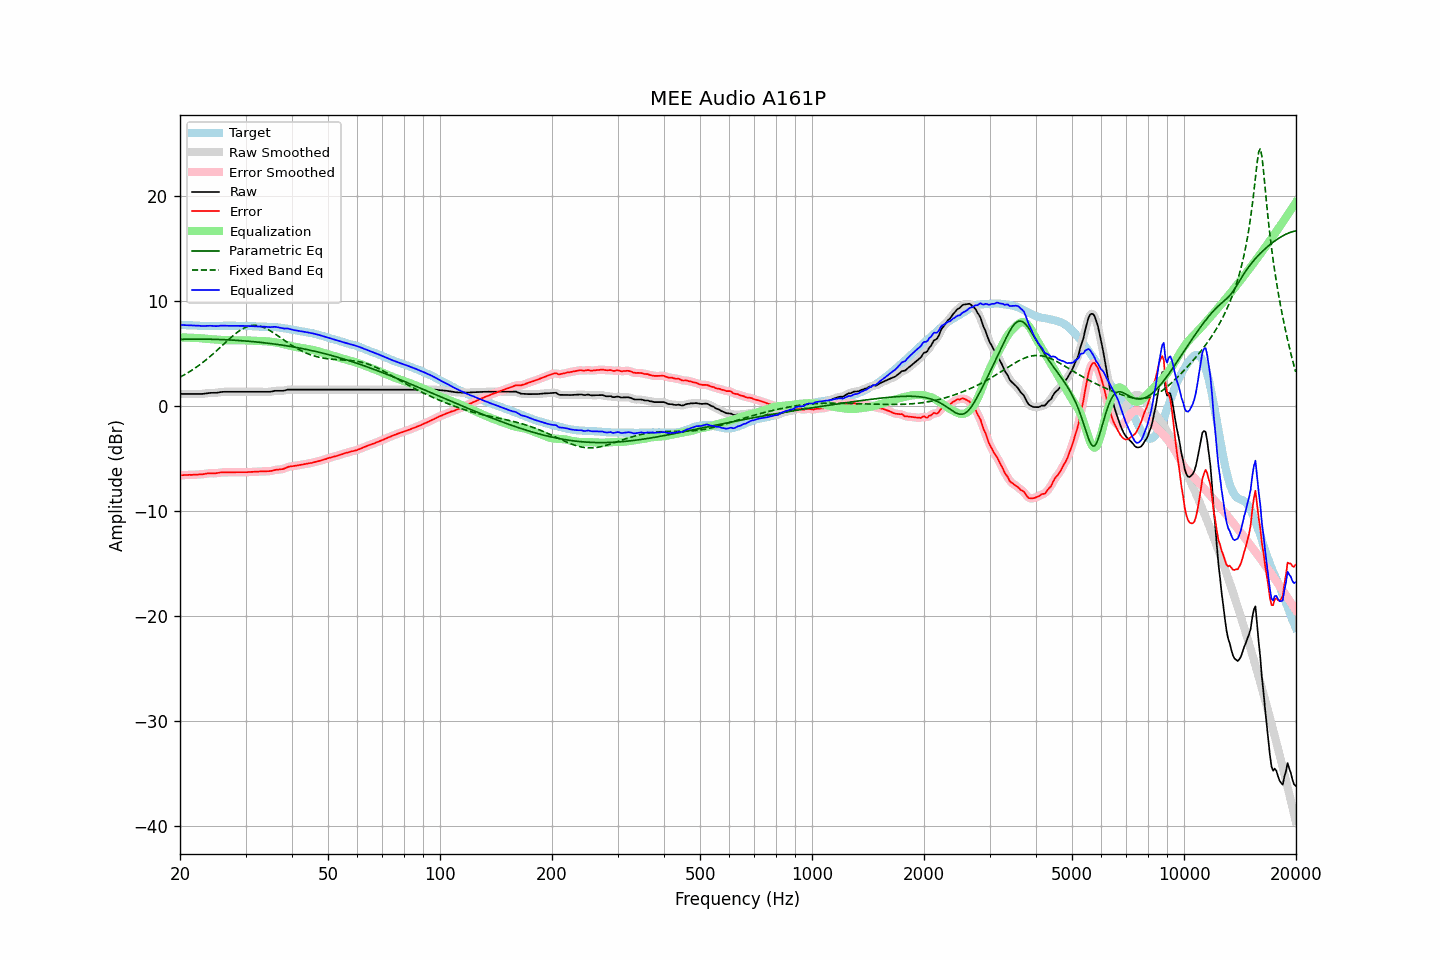

The file beside this chart, header and first rows:
frequency, raw, error, smoothed, error_smoothed, equalization, parametric_eq, fixed_band_eq, equalized_raw, equalized_smoothed, target
20.00, 1.18, -6.58, 1.18, -6.58, 6.57, 6.38, 2.78, 7.75, 7.75, 7.76
20.20, 1.18, -6.57, 1.18, -6.57, 6.57, 6.38, 2.86, 7.74, 7.74, 7.75
20.40, 1.18, -6.56, 1.18, -6.56, 6.56, 6.38, 2.94, 7.74, 7.74, 7.74
20.61, 1.18, -6.56, 1.18, -6.55, 6.55, 6.39, 3.03, 7.73, 7.73, 7.74
20.81, 1.18, -6.54, 1.18, -6.54, 6.55, 6.39, 3.12, 7.73, 7.73, 7.72
21.02, 1.18, -6.54, 1.18, -6.54, 6.54, 6.39, 3.21, 7.72, 7.72, 7.72
21.23, 1.18, -6.53, 1.18, -6.53, 6.54, 6.40, 3.30, 7.71, 7.71, 7.71
21.44, 1.18, -6.54, 1.18, -6.53, 6.53, 6.40, 3.40, 7.71, 7.71, 7.72
21.66, 1.18, -6.53, 1.18, -6.53, 6.52, 6.40, 3.50, 7.70, 7.70, 7.71
21.87, 1.18, -6.52, 1.18, -6.52, 6.52, 6.40, 3.60, 7.70, 7.70, 7.70
22.09, 1.18, -6.51, 1.18, -6.51, 6.51, 6.40, 3.71, 7.69, 7.69, 7.69
22.31, 1.18, -6.51, 1.18, -6.50, 6.51, 6.40, 3.81, 7.68, 7.68, 7.69
22.54, 1.18, -6.50, 1.18, -6.50, 6.49, 6.40, 3.92, 7.67, 7.67, 7.68
22.76, 1.18, -6.49, 1.18, -6.49, 6.48, 6.40, 4.04, 7.66, 7.65, 7.67
22.99, 1.18, -6.48, 1.18, -6.47, 6.46, 6.40, 4.16, 7.64, 7.64, 7.66
23.22, 1.20, -6.45, 1.20, -6.45, 6.44, 6.40, 4.28, 7.64, 7.64, 7.65
23.45, 1.23, -6.43, 1.22, -6.42, 6.43, 6.40, 4.40, 7.66, 7.65, 7.66
23.69, 1.25, -6.40, 1.25, -6.40, 6.42, 6.39, 4.52, 7.66, 7.67, 7.65
23.92, 1.27, -6.38, 1.27, -6.38, 6.40, 6.39, 4.65, 7.67, 7.67, 7.65
24.16, 1.28, -6.38, 1.28, -6.38, 6.39, 6.39, 4.78, 7.67, 7.67, 7.66
24.40, 1.28, -6.39, 1.28, -6.38, 6.38, 6.38, 4.91, 7.66, 7.66, 7.67
24.65, 1.28, -6.39, 1.28, -6.39, 6.37, 6.38, 5.05, 7.65, 7.65, 7.67
24.89, 1.28, -6.39, 1.28, -6.38, 6.36, 6.38, 5.19, 7.64, 7.64, 7.67
25.14, 1.29, -6.37, 1.29, -6.36, 6.35, 6.37, 5.33, 7.64, 7.64, 7.66
25.39, 1.32, -6.34, 1.32, -6.34, 6.34, 6.37, 5.47, 7.66, 7.66, 7.66
25.65, 1.35, -6.31, 1.35, -6.31, 6.33, 6.36, 5.61, 7.68, 7.67, 7.66
25.91, 1.37, -6.30, 1.37, -6.30, 6.31, 6.35, 5.75, 7.68, 7.68, 7.67
26.16, 1.38, -6.30, 1.38, -6.30, 6.30, 6.35, 5.89, 7.68, 7.68, 7.68
26.43, 1.38, -6.30, 1.38, -6.30, 6.29, 6.34, 6.04, 7.67, 7.67, 7.68
26.69, 1.38, -6.30, 1.38, -6.29, 6.29, 6.33, 6.18, 7.67, 7.67, 7.68
26.96, 1.38, -6.29, 1.38, -6.29, 6.29, 6.33, 6.32, 7.67, 7.67, 7.67
27.23, 1.38, -6.29, 1.38, -6.29, 6.29, 6.32, 6.46, 7.67, 7.67, 7.67
27.50, 1.38, -6.29, 1.38, -6.29, 6.29, 6.31, 6.59, 7.67, 7.67, 7.67
27.77, 1.38, -6.30, 1.38, -6.29, 6.29, 6.30, 6.72, 7.67, 7.67, 7.68
28.05, 1.38, -6.30, 1.38, -6.29, 6.29, 6.29, 6.85, 7.67, 7.67, 7.68
28.33, 1.38, -6.28, 1.38, -6.29, 6.29, 6.28, 6.97, 7.66, 7.66, 7.66
28.62, 1.38, -6.28, 1.38, -6.28, 6.29, 6.27, 7.09, 7.66, 7.66, 7.66
28.90, 1.38, -6.29, 1.38, -6.28, 6.29, 6.26, 7.20, 7.66, 7.66, 7.67
29.19, 1.38, -6.29, 1.38, -6.28, 6.28, 6.25, 7.30, 7.66, 7.66, 7.67
29.48, 1.38, -6.28, 1.38, -6.28, 6.28, 6.24, 7.39, 7.66, 7.66, 7.66
29.78, 1.38, -6.28, 1.38, -6.28, 6.28, 6.23, 7.47, 7.66, 7.66, 7.66
30.08, 1.38, -6.29, 1.38, -6.28, 6.28, 6.22, 7.54, 7.65, 7.65, 7.67
30.38, 1.38, -6.28, 1.38, -6.27, 6.27, 6.20, 7.60, 7.65, 7.65, 7.66
30.68, 1.38, -6.26, 1.38, -6.27, 6.26, 6.19, 7.64, 7.64, 7.64, 7.64
30.99, 1.38, -6.26, 1.38, -6.25, 6.26, 6.18, 7.68, 7.63, 7.63, 7.64
31.30, 1.38, -6.25, 1.38, -6.24, 6.25, 6.16, 7.70, 7.63, 7.63, 7.63
31.61, 1.38, -6.24, 1.38, -6.24, 6.24, 6.15, 7.71, 7.62, 7.62, 7.62
31.93, 1.38, -6.23, 1.38, -6.23, 6.23, 6.14, 7.71, 7.61, 7.61, 7.61
32.24, 1.38, -6.23, 1.38, -6.22, 6.22, 6.12, 7.69, 7.60, 7.60, 7.61
32.57, 1.38, -6.21, 1.38, -6.21, 6.22, 6.11, 7.67, 7.59, 7.59, 7.59
32.89, 1.38, -6.21, 1.38, -6.21, 6.21, 6.09, 7.63, 7.59, 7.59, 7.59
33.22, 1.38, -6.21, 1.38, -6.20, 6.21, 6.07, 7.58, 7.59, 7.59, 7.59
33.55, 1.38, -6.20, 1.38, -6.20, 6.21, 6.06, 7.52, 7.58, 7.58, 7.58
33.89, 1.38, -6.21, 1.38, -6.20, 6.20, 6.04, 7.46, 7.58, 7.58, 7.59
34.23, 1.38, -6.19, 1.38, -6.19, 6.19, 6.02, 7.38, 7.57, 7.57, 7.57
34.57, 1.38, -6.19, 1.38, -6.19, 6.18, 6.00, 7.30, 7.55, 7.55, 7.57
34.92, 1.38, -6.18, 1.39, -6.17, 6.16, 5.98, 7.21, 7.54, 7.54, 7.56
35.27, 1.41, -6.16, 1.41, -6.15, 6.14, 5.97, 7.11, 7.55, 7.55, 7.57
35.62, 1.44, -6.11, 1.44, -6.11, 6.12, 5.95, 7.01, 7.56, 7.56, 7.55
35.97, 1.48, -6.07, 1.47, -6.08, 6.10, 5.93, 6.91, 7.57, 7.56, 7.55
... 635 more rows
